Labelled photos from "data", an image-classification folder in Sammy199710/TFM_PROYECTO_UNIR_2024. The possible labels are: healthy, infected.

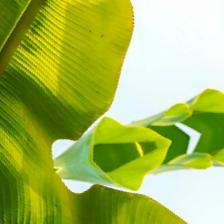
Label: healthy

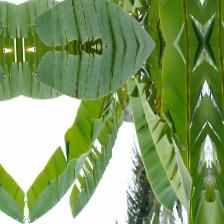
Label: healthy

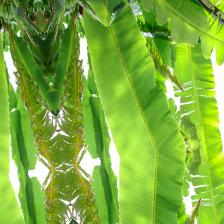
Label: healthy

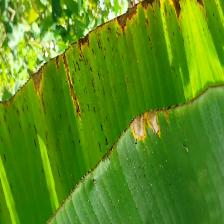
Label: infected

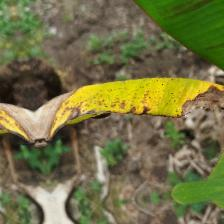
Label: infected

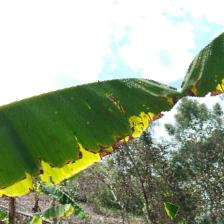
Label: infected
